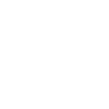
t = 0.00 s
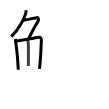
t = 4.75 s
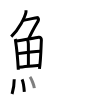
t = 9.50 s
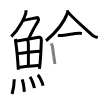
t = 14.50 s
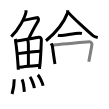
t = 15.50 s
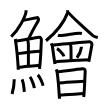
t = 24.00 s

The animated SVG that drew these frames (rendered in a browser with its animation timeline set to each time). Animation: 24 SMIL elements (animate=24); one cycle of 24.00 s.

<svg width="109px" height="109px" viewBox="0 0 px 109px" xmlns="http://www.w3.org/2000/svg" xmlns:xlink="http://www.w3.org/1999/xlink" xml:space="preserve" version="1.1"  baseProfile="full">
<path d="M25.99,10.25c0.04,0.56,0.09,1.45-0.08,2.26c-1,4.76-6.66,16.24-14.67,24.11" style="fill:none;stroke:black;stroke-width:3;opacity:0">
  <animate attributeType="CSS" attributeName="opacity" from="0" to="1" begin="0s" dur="1s" repeatCount="0" fill="freeze" />
</path>
<path d="M22.89,20.38c1.93,0,11.82-2.44,13.85-2.73c1.74-0.25,2.13,2.17,1.41,3.4c-3.05,5.19-6.14,10.2-9.45,17.9" style="fill:none;stroke:black;stroke-width:3;opacity:0">
  <animate attributeType="CSS" attributeName="opacity" from="0" to="1" begin="1s" dur="1s" repeatCount="0" fill="freeze" />
</path>
<path d="M15.22,39.11c0.19,0.52,0.19,0.88,0.3,1.52c0.85,5.33,2.25,19.24,2.78,29.09" style="fill:none;stroke:black;stroke-width:3;opacity:0">
  <animate attributeType="CSS" attributeName="opacity" from="0" to="1" begin="2s" dur="1s" repeatCount="0" fill="freeze" />
</path>
<path d="M16.1,41c6.57-0.74,17.74-3.05,22.65-3.72c1.8-0.25,2.72,1.28,2.63,2.71c-0.34,5.27-0.48,19.08-1.93,28.87" style="fill:none;stroke:black;stroke-width:3;opacity:0">
  <animate attributeType="CSS" attributeName="opacity" from="0" to="1" begin="3s" dur="1s" repeatCount="0" fill="freeze" />
</path>
<path d="M27.02,39.47c0.74,0.73,1.31,2.92,1.34,4.61c0.1,7.5,0.02,18.11,0.02,21.82" style="fill:none;stroke:black;stroke-width:3;opacity:0">
  <animate attributeType="CSS" attributeName="opacity" from="0" to="1" begin="4s" dur="1s" repeatCount="0" fill="freeze" />
</path>
<path d="M17.74,53.63c2.14-0.32,20.94-2.44,22.71-2.49" style="fill:none;stroke:black;stroke-width:3;opacity:0">
  <animate attributeType="CSS" attributeName="opacity" from="0" to="1" begin="5s" dur="1s" repeatCount="0" fill="freeze" />
</path>
<path d="M18.63,67.21c4.73-0.14,14.6-1.61,21.13-1.95" style="fill:none;stroke:black;stroke-width:3;opacity:0">
  <animate attributeType="CSS" attributeName="opacity" from="0" to="1" begin="6s" dur="1s" repeatCount="0" fill="freeze" />
</path>
<path d="M14.25,79.32c0,5.32-1.74,13.16-2.19,14.68" style="fill:none;stroke:black;stroke-width:3;opacity:0">
  <animate attributeType="CSS" attributeName="opacity" from="0" to="1" begin="7s" dur="1s" repeatCount="0" fill="freeze" />
</path>
<path d="M22.07,79.33c1.02,2.36,1.99,8.87,2.24,12.54" style="fill:none;stroke:black;stroke-width:3;opacity:0">
  <animate attributeType="CSS" attributeName="opacity" from="0" to="1" begin="8s" dur="1s" repeatCount="0" fill="freeze" />
</path>
<path d="M29.98,76.94c1.54,1.98,3.97,8.14,4.36,11.21" style="fill:none;stroke:black;stroke-width:3;opacity:0">
  <animate attributeType="CSS" attributeName="opacity" from="0" to="1" begin="9s" dur="1s" repeatCount="0" fill="freeze" />
</path>
<path d="M37.8,74.87c1.83,1.9,4.74,7.82,5.2,10.78" style="fill:none;stroke:black;stroke-width:3;opacity:0">
  <animate attributeType="CSS" attributeName="opacity" from="0" to="1" begin="10s" dur="1s" repeatCount="0" fill="freeze" />
</path>
<path d="M67.6,10.25c0.06,0.72,0.24,1.93-0.12,2.89C64.91,19.91,57.62,31.11,46,40.77" style="fill:none;stroke:black;stroke-width:3;opacity:0">
  <animate attributeType="CSS" attributeName="opacity" from="0" to="1" begin="11s" dur="1s" repeatCount="0" fill="freeze" />
</path>
<path d="M68.27,12.34c3.92,4.75,20.34,19.73,24.66,23.21c1.47,1.18,3.35,1.68,4.82,2.02" style="fill:none;stroke:black;stroke-width:3;opacity:0">
  <animate attributeType="CSS" attributeName="opacity" from="0" to="1" begin="12s" dur="1s" repeatCount="0" fill="freeze" />
</path>
<path d="M57.93,35.29c0.72,0.25,2.05,0.3,2.78,0.25c4.75-0.34,13.87-2.3,18.66-2.37c1.21-0.02,1.93,0.12,2.54,0.24" style="fill:none;stroke:black;stroke-width:3;opacity:0">
  <animate attributeType="CSS" attributeName="opacity" from="0" to="1" begin="13s" dur="1s" repeatCount="0" fill="freeze" />
</path>
<path d="M51.21,43.43c0.33,0.73,1.08,2.12,1.22,3.08c0.38,2.65,1.86,13.61,2.53,17.57" style="fill:none;stroke:black;stroke-width:3;opacity:0">
  <animate attributeType="CSS" attributeName="opacity" from="0" to="1" begin="14s" dur="1s" repeatCount="0" fill="freeze" />
</path>
<path d="M53,45.22c3.42-0.76,35.2-3.35,36.62-3.49c1.19-0.12,2.47,1.84,2.36,2.55c-0.51,3.26-2.45,13.58-3.19,17.48" style="fill:none;stroke:black;stroke-width:3;opacity:0">
  <animate attributeType="CSS" attributeName="opacity" from="0" to="1" begin="15s" dur="1s" repeatCount="0" fill="freeze" />
</path>
<path d="M69.98,44.5c0.74,0.75,0.95,1.08,0.97,2.5c0.04,4.21,0.16,11.69,0.16,13.58" style="fill:none;stroke:black;stroke-width:3;opacity:0">
  <animate attributeType="CSS" attributeName="opacity" from="0" to="1" begin="16s" dur="1s" repeatCount="0" fill="freeze" />
</path>
<path d="M56.94,48.64c2.49,1.36,6.42,5.6,7.04,7.73" style="fill:none;stroke:black;stroke-width:3;opacity:0">
  <animate attributeType="CSS" attributeName="opacity" from="0" to="1" begin="17s" dur="1s" repeatCount="0" fill="freeze" />
</path>
<path d="M81.35,46.74c0.01,0.26,0.03,0.67-0.02,1.04c-0.31,2.19-2.05,6.99-4.44,9.93" style="fill:none;stroke:black;stroke-width:3;opacity:0">
  <animate attributeType="CSS" attributeName="opacity" from="0" to="1" begin="18s" dur="1s" repeatCount="0" fill="freeze" />
</path>
<path d="M55.17,61.89c4.44-0.46,30.75-2.23,34.13-2.23" style="fill:none;stroke:black;stroke-width:3;opacity:0">
  <animate attributeType="CSS" attributeName="opacity" from="0" to="1" begin="19s" dur="1s" repeatCount="0" fill="freeze" />
</path>
<path d="M56.22,69.43c0.21,0.49,0.72,1.82,0.83,2.44c0.95,5.02,1.85,17.6,2.44,26.88" style="fill:none;stroke:black;stroke-width:3;opacity:0">
  <animate attributeType="CSS" attributeName="opacity" from="0" to="1" begin="20s" dur="1s" repeatCount="0" fill="freeze" />
</path>
<path d="M57.7,71.64c7.38-0.68,19.04-2.3,24.55-2.92c2.03-0.23,3.06,1.21,2.96,2.56c-0.38,4.96-0.55,17.49-1.47,25.75" style="fill:none;stroke:black;stroke-width:3;opacity:0">
  <animate attributeType="CSS" attributeName="opacity" from="0" to="1" begin="21s" dur="1s" repeatCount="0" fill="freeze" />
</path>
<path d="M58.72,83.01c2.41-0.3,23.75-1.75,25.74-1.79" style="fill:none;stroke:black;stroke-width:3;opacity:0">
  <animate attributeType="CSS" attributeName="opacity" from="0" to="1" begin="22s" dur="1s" repeatCount="0" fill="freeze" />
</path>
<path d="M59.51,95.25c6.26-0.58,18.16-1.21,24.23-1.68" style="fill:none;stroke:black;stroke-width:3;opacity:0">
  <animate attributeType="CSS" attributeName="opacity" from="0" to="1" begin="23s" dur="1s" repeatCount="0" fill="freeze" />
</path>
</svg>
